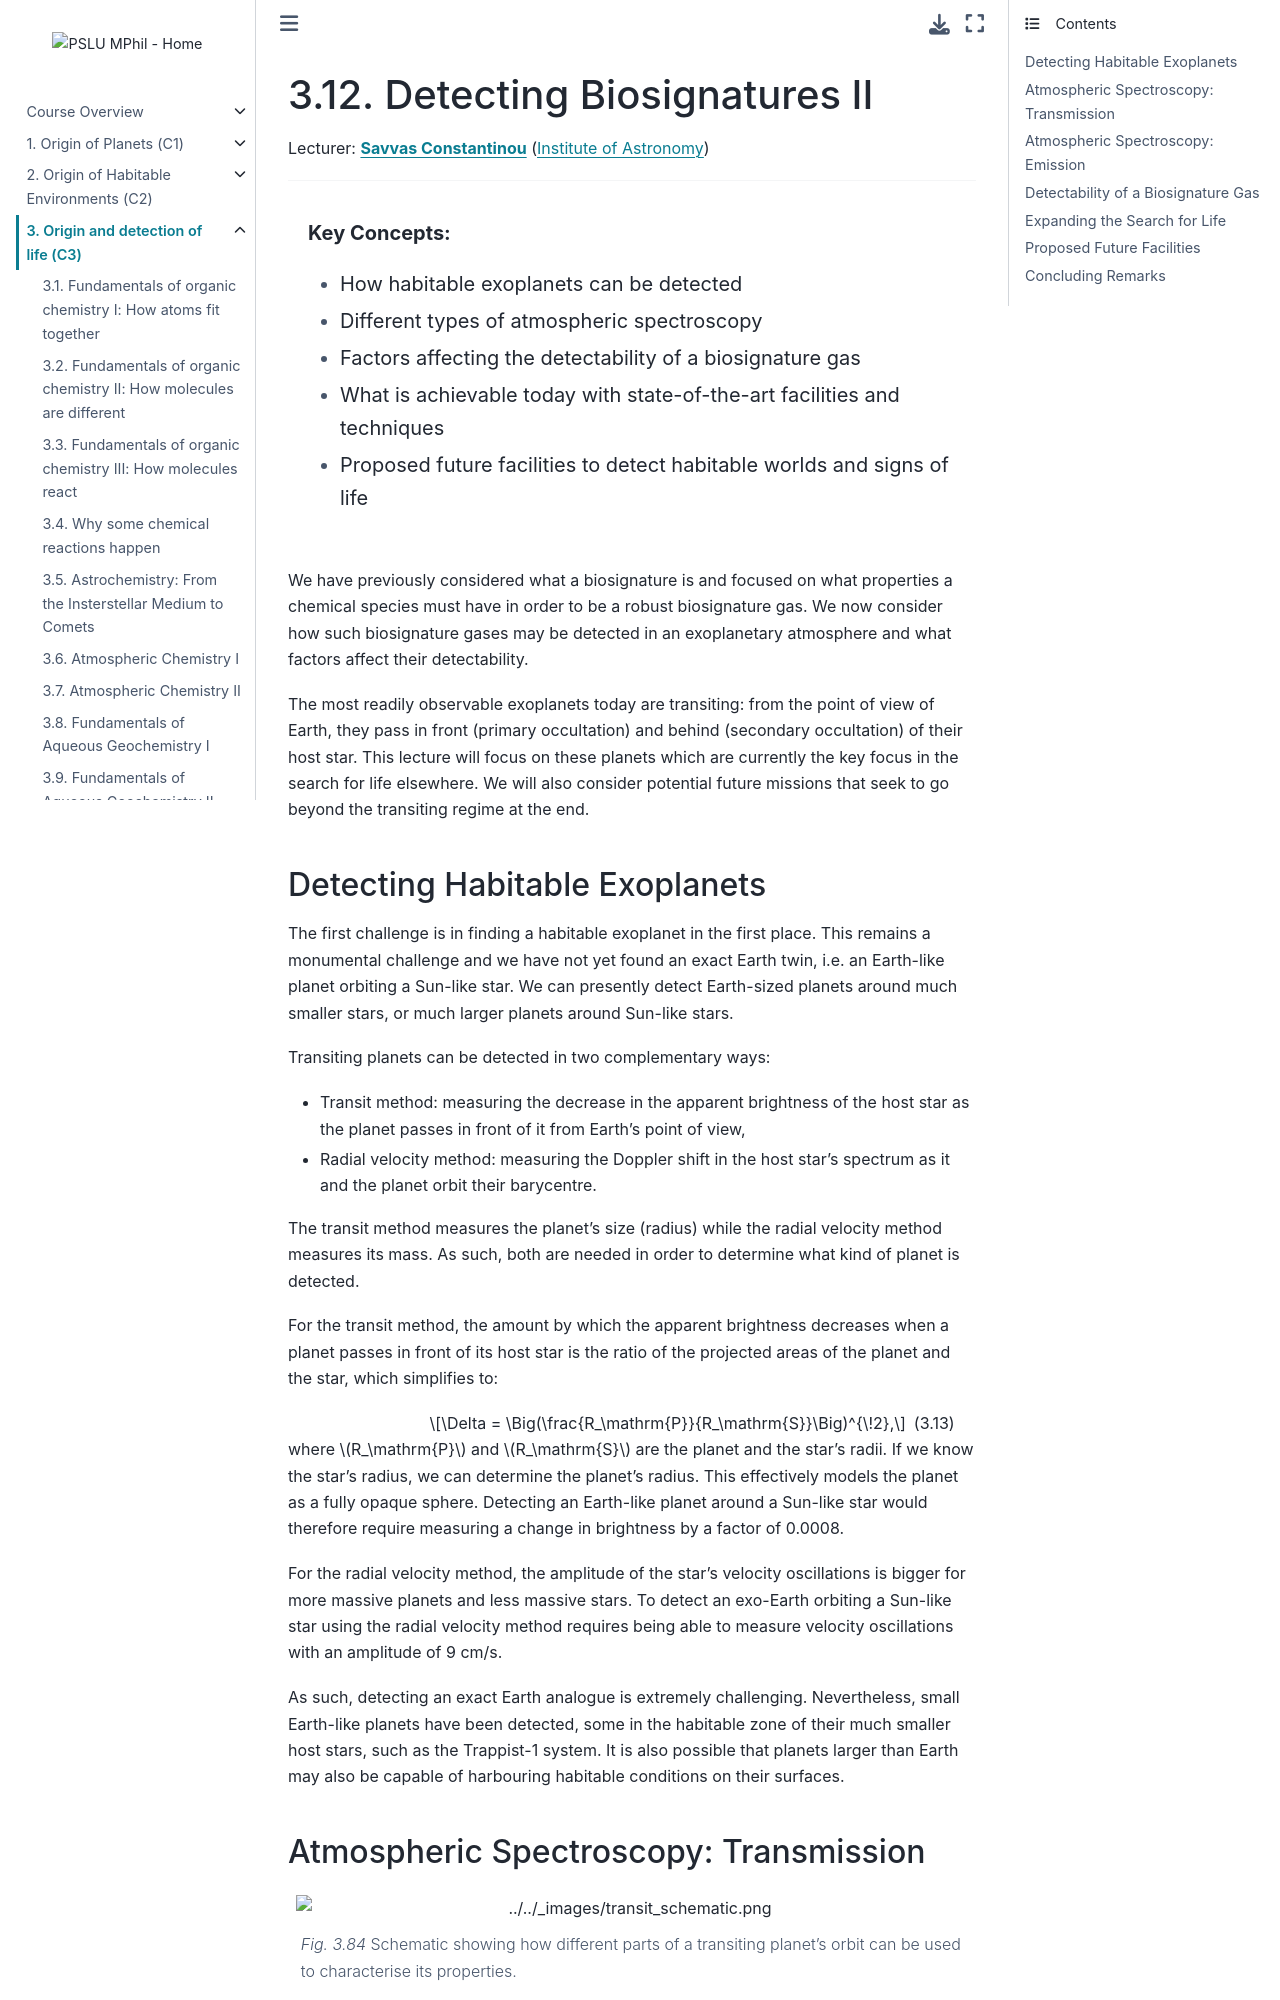

repository: pslu-mphil/Core-course-notes · page: 03_detection/l12/l12.html · generator: jekyll

(lecture_c3_12)=
# Detecting Biosignatures II

Lecturer: **[Savvas Constantinou](mailto:sc938@cam.ac.uk)** ([Institute of Astronomy](https://www.ast.cam.ac.uk))

---

```{highlights}

**Key Concepts:**
- How habitable exoplanets can be detected
- Different types of atmospheric spectroscopy
- Factors affecting the detectability of a biosignature gas
- What is achievable today with state-of-the-art facilities and techniques
- Proposed future facilities to detect habitable worlds and signs of life
```
We have previously considered what a biosignature is and focused on what properties a chemical species must have in order to be a robust biosignature gas. We now consider how such biosignature gases may be detected in an exoplanetary atmosphere and what factors affect their detectability.

The most readily observable exoplanets today are transiting: from the point of view of Earth, they pass in front (primary occultation) and behind (secondary occultation) of their host star. This lecture will focus on these planets which are currently the key focus in the search for life elsewhere. We will also consider potential future missions that seek to go beyond the transiting regime at the end.

## Detecting Habitable Exoplanets

The first challenge is in finding a habitable exoplanet in the first place. This remains a monumental challenge and we have not yet found an exact Earth twin, i.e. an Earth-like planet orbiting a Sun-like star. We can presently detect Earth-sized planets around much smaller stars, or much larger planets around Sun-like stars.

Transiting planets can be detected in two complementary ways:

- Transit method: measuring the decrease in the apparent brightness of the host star as the planet passes in front of it from Earth's point of view,
- Radial velocity method: measuring the Doppler shift in the host star's spectrum as it and the planet orbit their barycentre.

The transit method measures the planet's size (radius) while the radial velocity method measures its mass. As such, both are needed in order to determine what kind of planet is detected.

For the transit method, the amount by which the apparent brightness decreases when a planet passes in front of its host star is the ratio of the projected areas of the planet and the star, which simplifies to:

```{math}
:label: eq:transit_depth
\Delta = \Big(\frac{R_\mathrm{P}}{R_\mathrm{S}}\Big)^{\!2},
```
where $R_\mathrm{P}$ and $R_\mathrm{S}$ are the planet and the star's radii. If we know the star's radius, we can determine the planet's radius. This effectively models the planet as a fully opaque sphere. Detecting an Earth-like planet around a Sun-like star would therefore require measuring a change in brightness by a factor of 0.0008.

For the radial velocity method, the amplitude of the star's velocity oscillations is bigger for more massive planets and less massive stars. To detect an exo-Earth orbiting a Sun-like star using the radial velocity method requires being able to measure velocity oscillations with an amplitude of 9 cm/s.

As such, detecting an exact Earth analogue is extremely challenging. Nevertheless, small Earth-like planets have been detected, some in the habitable zone of their much smaller host stars, such as the Trappist-1 system. It is also possible that planets larger than Earth may also be capable of harbouring habitable conditions on their surfaces.
